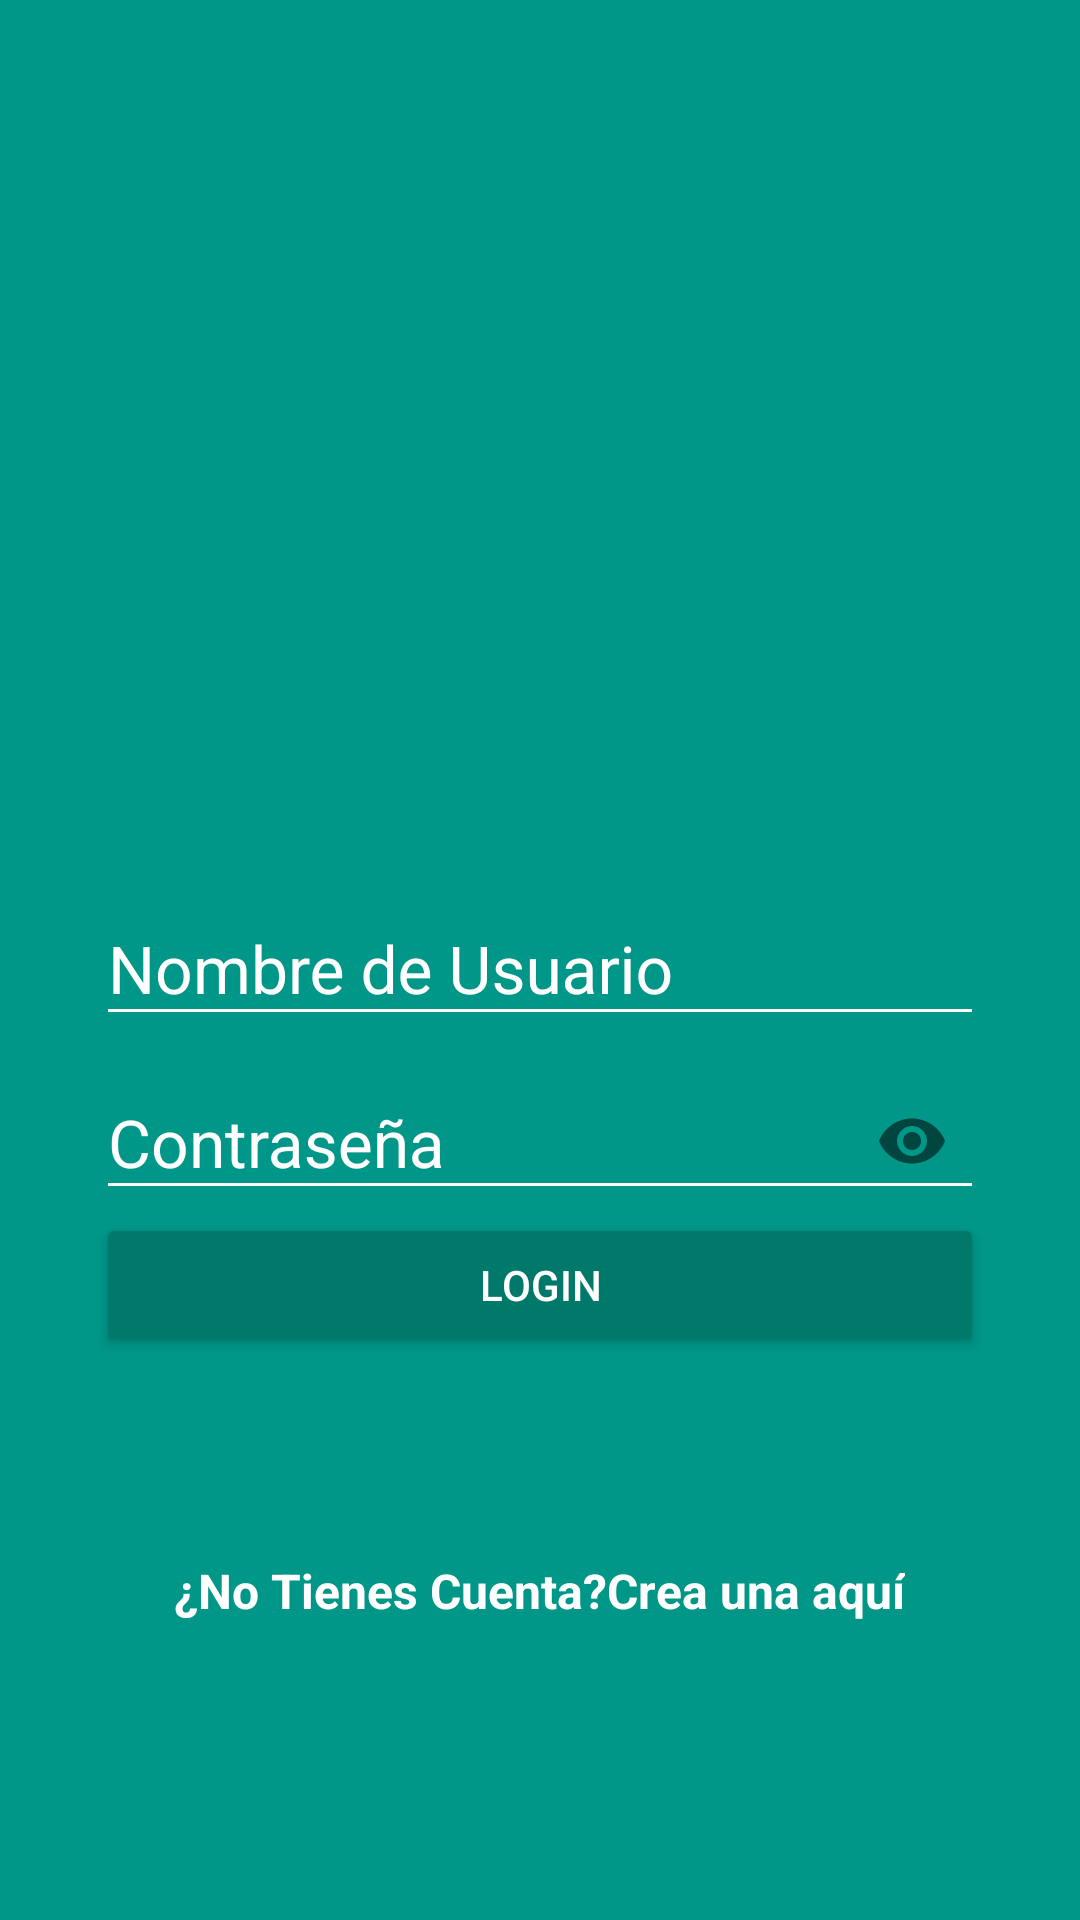

Write the Android layout XML for this screen, with the resource values it uses.
<!-- AndroidManifest.xml: application theme AppTheme -->
<!-- res/layout/activity_login.xml -->
<?xml version="1.0" encoding="utf-8"?>
<android.support.constraint.ConstraintLayout xmlns:android="http://schemas.android.com/apk/res/android"
    xmlns:app="http://schemas.android.com/apk/res-auto"
    xmlns:tools="http://schemas.android.com/tools"
    android:layout_width="match_parent"
    android:layout_height="match_parent"
    android:background="@color/colorPrimary"
    tools:context=".LoginActivity">

   <LinearLayout
       android:layout_width="match_parent"
       android:layout_height="match_parent"
       android:orientation="vertical"
       android:weightSum="1">

       <RelativeLayout
           android:layout_width="match_parent"
           android:layout_height="match_parent"
           android:layout_weight="0.6">

           <ImageView
               android:id="@+id/logo"
               android:layout_width="wrap_content"
               android:layout_height="wrap_content"
               android:layout_centerInParent="true"
               android:background="@drawable/platzigram"/>

       </RelativeLayout>
       <ScrollView
           android:layout_width="match_parent"
           android:layout_height="match_parent"
           android:layout_weight="0.4"
           android:fillViewport="true">
           <LinearLayout
               android:layout_width="match_parent"
               android:layout_height="match_parent"
               android:orientation="vertical"
               android:padding="@dimen/padding_horizontal">

               <android.support.design.widget.TextInputLayout
                   android:layout_width="match_parent"
                   android:layout_height="wrap_content"
                   android:theme="@style/EditTextWhite">

                   <android.support.design.widget.TextInputEditText
                       android:id="@+id/username"
                       android:layout_width="match_parent"
                       android:layout_height="wrap_content"
                       android:hint="@string/nombre_de_usuario" />


               </android.support.design.widget.TextInputLayout>
               <android.support.design.widget.TextInputLayout
                   android:layout_width="match_parent"
                   android:layout_height="wrap_content"

                   android:theme="@style/EditTextWhite"
                   app:passwordToggleEnabled="true">

                   <android.support.design.widget.TextInputEditText
                       android:id="@+id/password"
                       android:layout_width="match_parent"
                       android:layout_height="wrap_content"
                       android:hint="@string/hint_password"
                       android:inputType="textPassword" />


               </android.support.design.widget.TextInputLayout>
               <android.support.design.widget.TextInputLayout
                   android:layout_width="match_parent"
                   android:layout_height="wrap_content">

                   <Button
                       android:id="@+id/btnLogin"
                       android:layout_width="match_parent"
                       android:layout_height="wrap_content"
                       android:text="@string/btnlogin"
                       android:onClick="gopictures"
                       />

               </android.support.design.widget.TextInputLayout>
               <RelativeLayout
                   android:layout_width="match_parent"
                   android:layout_height="match_parent"
                   android:gravity="center">

                   <TextView
                       android:id="@+id/dontHaveAccount"
                       android:layout_width="wrap_content"
                       android:layout_height="wrap_content"

                       android:text="@string/dont_have_account"
                       android:textColor="@android:color/white"
                       android:textSize="@dimen/textsize_donthaveaccount"
                       android:textStyle="bold" />
               <TextView
                   android:id="@+id/createHere"
                   android:layout_width="wrap_content"
                   android:layout_height="wrap_content"
                   android:layout_toRightOf="@+id/dontHaveAccount"
                   android:onClick="goCreateAccount"
                   android:text="@string/create_here"
                   android:textColor="@android:color/white"
                   android:textSize="@dimen/textsize_donthaveaccount"
                   android:textStyle="bold" />

               </RelativeLayout>

           </LinearLayout>
       </ScrollView>




   </LinearLayout>
</android.support.constraint.ConstraintLayout>
<!-- resources referenced by this layout -->
<resources>
  <color name="colorPrimary">#009688</color>
  <dimen name="padding_horizontal">32dp</dimen>
  <dimen name="textsize_donthaveaccount">16sp</dimen>
  <string name="btnlogin">Login</string>
  <string name="create_here">Crea una aquí</string>
  <string name="dont_have_account">¿No Tienes Cuenta?</string>
  <string name="hint_password">Contraseña</string>
  <string name="nombre_de_usuario">Nombre de Usuario</string>
  <style name="EditTextWhite" parent="TextAppearance.AppCompat">
          <item name="android:textColorHint">@color/editTextColorWhite</item>
          <item name="android:textSize">@dimen/loginEditTextSize</item>
          <item name="android:textColorPrimary">@color/editTextColorWhite</item>
          <item name="colorAccent">@color/editTextColorWhite</item>
          <item name="colorControlNormal">@color/editTextColorWhite</item>
          <item name="colorControlActivated">@color/editTextColorWhite</item>
      </style>
  <style name="AppTheme" parent="Theme.AppCompat.Light.NoActionBar">
          
          <item name="colorPrimary">@color/colorPrimary</item>
          <item name="colorPrimaryDark">@color/colorPrimaryDark</item>
          <item name="colorAccent">@color/colorAccent</item>
  
  
          <item name="colorButtonNormal">@color/colorPrimaryDark</item>
          <item name="colorControlHighlight">@color/colorPrimary</item>
          <item name="android:textColor">@android:color/white</item>
  
      </style>
  <color name="editTextColorWhite">#FFFFFF</color>
  <dimen name="loginEditTextSize">22sp</dimen>
  <color name="colorPrimaryDark">#00796B</color>
  <color name="colorAccent">#FF4081</color>
</resources>
